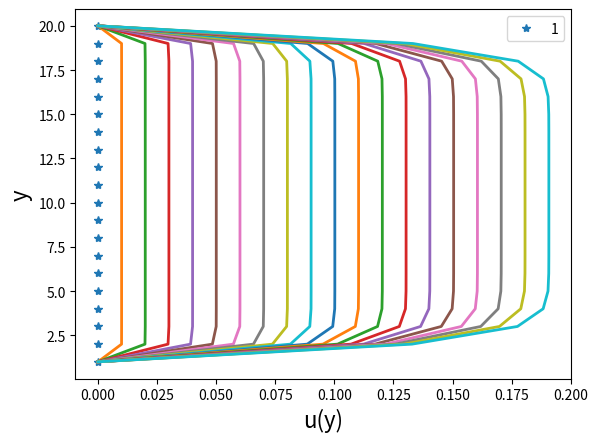

The matplotlib source for this figure:
"""
Aliran Poiseuille: Explicit 
[redacted]
"""
import matplotlib.pyplot as plt
import numpy as np

# Deklarasi Variabel
h = 1               # Lebar Celah
N = 20              # Jumlah Grid
dy = h/N            # space step
dt = 0.001          # time step
m0 = 1e-4           # Kekentalan
#mu = m0*dt
mu = 1
d = (mu*dt)/(dy**2) # Konstanta Difusi

u = np.zeros([N])   # Kecepatan Awal (di set NOL)
G = 1

# Syarat Batas (Boundary Condition, B.C.)
u[-1] = 0    # Kecepatan Permukaan
u[0] = 0     # Kecepatan Dasar

# # PLOT
plt.plot(u,range(1,N+1),'*',linewidth=2.0, label='1')
plt.legend()

tol = 1e-5
err = 1
nn = 1
#itval = int(input('Interval: '))
while (err > tol):
    # Update Kecepatan
    # Cara-1: Pengulangan
    '''if nn % itval == 0:
        u[-1] = 2
    else:
        u[-1] = 1'''
    #print(u[-1])
    mu = m0*nn
    d = (mu*dt)/(dy**2)
    for ni in range(1,N-1):
        u_old = np.copy(u)
        u[ni] = u_old[ni] + G*dt + d*(u_old[ni+1] - 2*u_old[ni] + u_old[ni-1])

    # Plot setiap NLoops/5 (supaya tidak terlalu banyak yg di plot)
    if (nn % 10 == 0):
        plt.plot(u,range(1,N+1),'-',linewidth=2.0)
    
    # Hitung Perubahan Kecepatan Sebelum dan Sesudah
    err = np.abs(np.sum(u-u_old))
    
    nn += 1 # Update Indeks Kecepatan
    #print(nn)
    #print(err)
    if nn == 200:
        break
plt.xlabel('u(y)', fontsize=16)
plt.ylabel('y', fontsize=16)
#plt.savefig('filePlot.png')
plt.show()